Photos from the image-classification dataset "DATA SET" in the GitHub repository Vishalini-27/parallelANN. Its 6 classes are: healthy, anthracnose, phytophthora blight, brown spot, black spot, others.

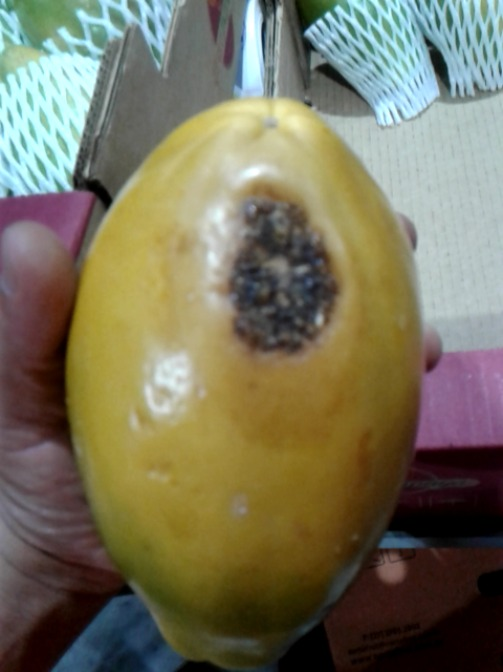
Label: anthracnose

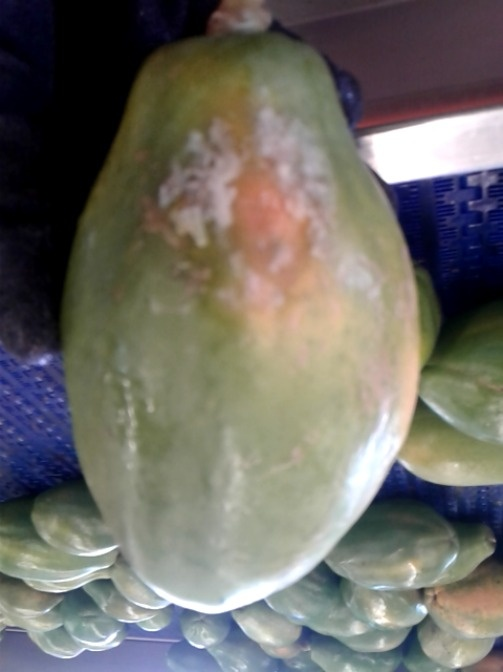
Label: phytophthora blight

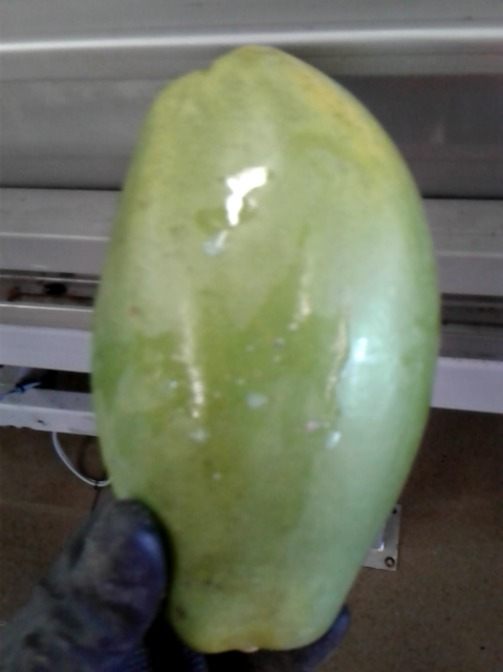
Label: others

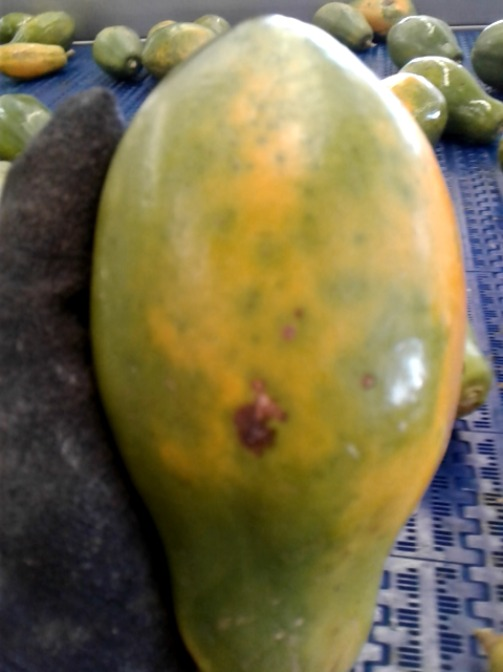
Label: black spot

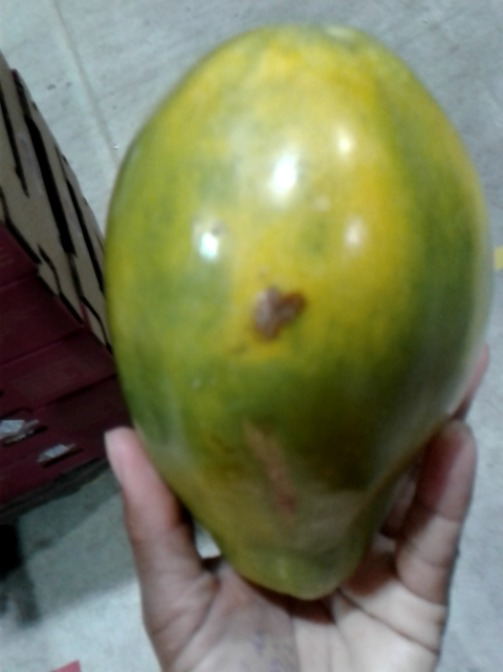
Label: brown spot

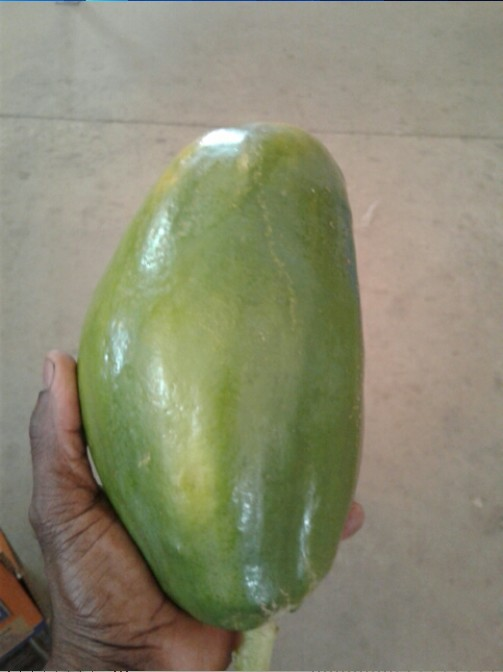
Label: healthy
